Photos from the image-classification dataset "chest-xray" in the GitHub repository jayy1506/Copd-Detector. Its 6 classes are: COVID-19, emphysema, normal, bacterial pneumonia, viral pneumonia, tuberculosis.

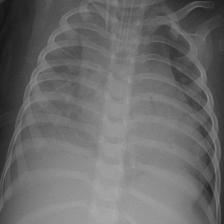
Label: bacterial pneumonia

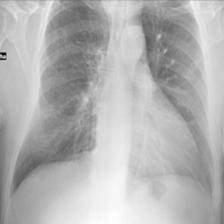
Label: COVID-19

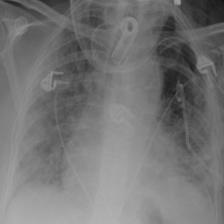
Label: emphysema

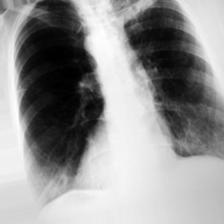
Label: tuberculosis

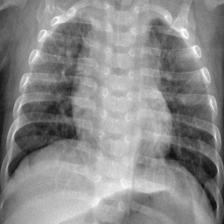
Label: normal

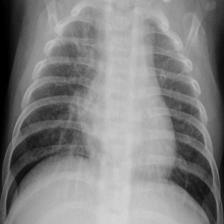
Label: viral pneumonia
